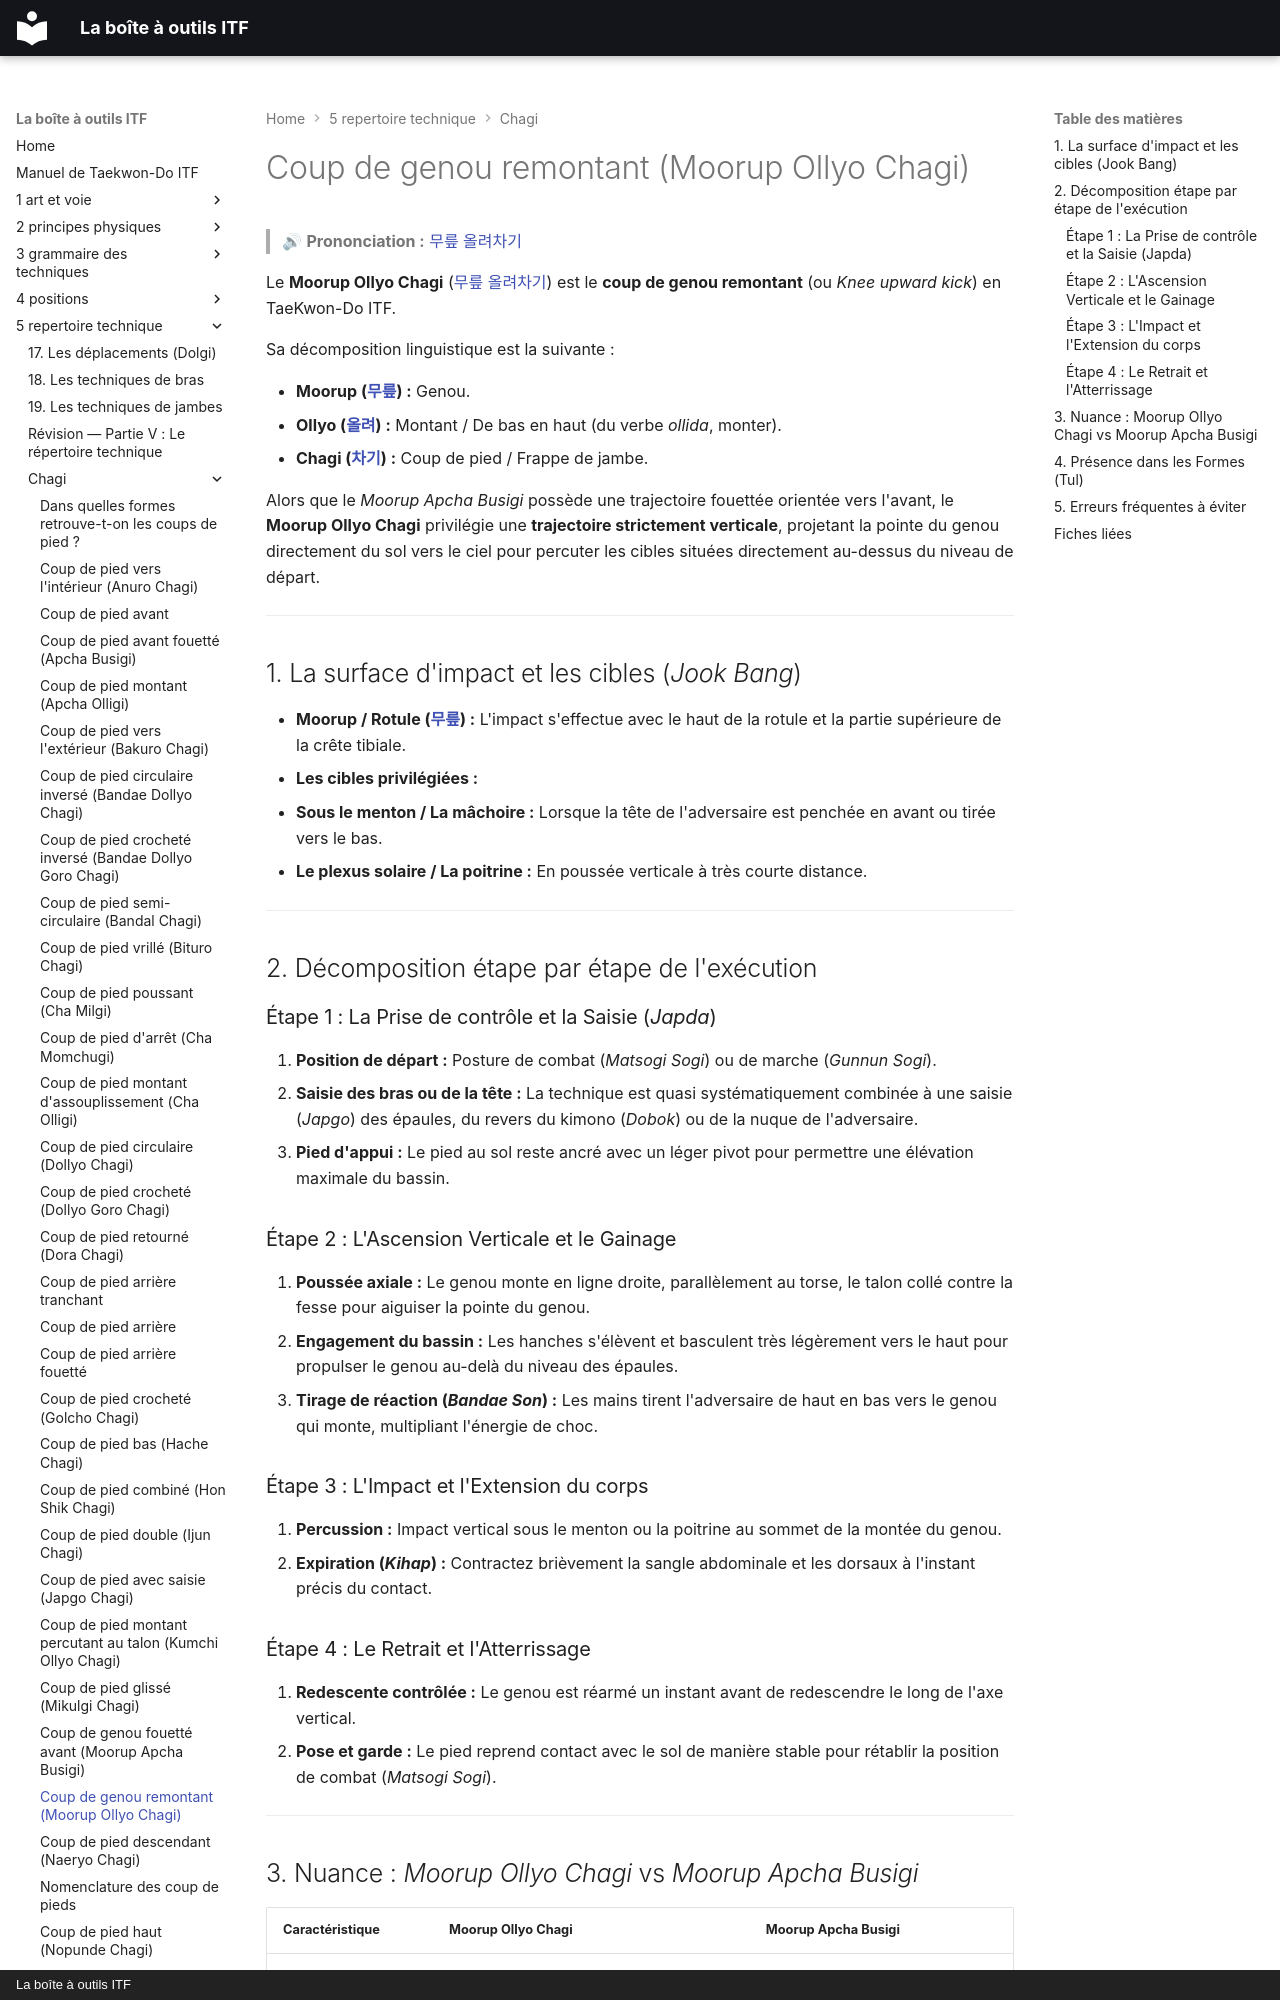

repository: yvmori1/La-boite-outils-ITF · page: 5-repertoire-technique/chagi/moorup-ollyo-chagi/index.html · generator: mkdocs · copyright: La boîte à outils ITF

# Coup de genou remontant (Moorup Ollyo Chagi)

> 🔊 **Prononciation :** [무릎 올려차기](../../audio/chagi/moorup-ollyo-chagi.m4a)

Le **Moorup Ollyo Chagi** ([무릎 올려차기](../../audio/chagi/moorup-ollyo-chagi.m4a)) est le **coup de genou remontant** (ou *Knee upward kick*) en TaeKwon-Do ITF.

Sa décomposition linguistique est la suivante :

* **Moorup ([무릎](../../audio/grammaire/Murup.m4a)) :** Genou.
* **Ollyo ([올려](../../audio/grammaire/Ollyo.m4a)) :** Montant / De bas en haut (du verbe *ollida*, monter).
* **Chagi ([차기](../../audio/termes/chagi.m4a)) :** Coup de pied / Frappe de jambe.

Alors que le *Moorup Apcha Busigi* possède une trajectoire fouettée orientée vers l'avant, le **Moorup Ollyo Chagi** privilégie une **trajectoire strictement verticale**, projetant la pointe du genou directement du sol vers le ciel pour percuter les cibles situées directement au-dessus du niveau de départ.

---

## 1. La surface d'impact et les cibles (*Jook Bang*)

* **Moorup / Rotule ([무릎](../../audio/grammaire/Murup.m4a)) :** L'impact s'effectue avec le haut de la rotule et la partie supérieure de la crête tibiale.
* **Les cibles privilégiées :**
* **Sous le menton / La mâchoire :** Lorsque la tête de l'adversaire est penchée en avant ou tirée vers le bas.
* **Le plexus solaire / La poitrine :** En poussée verticale à très courte distance.



---

## 2. Décomposition étape par étape de l'exécution

### Étape 1 : La Prise de contrôle et la Saisie (*Japda*)

1. **Position de départ :** Posture de combat (*Matsogi Sogi*) ou de marche (*Gunnun Sogi*).
2. **Saisie des bras ou de la tête :** La technique est quasi systématiquement combinée à une saisie (*Japgo*) des épaules, du revers du kimono (*Dobok*) ou de la nuque de l'adversaire.
3. **Pied d'appui :** Le pied au sol reste ancré avec un léger pivot pour permettre une élévation maximale du bassin.

### Étape 2 : L'Ascension Verticale et le Gainage

1. **Poussée axiale :** Le genou monte en ligne droite, parallèlement au torse, le talon collé contre la fesse pour aiguiser la pointe du genou.
2. **Engagement du bassin :** Les hanches s'élèvent et basculent très légèrement vers le haut pour propulser le genou au-delà du niveau des épaules.
3. **Tirage de réaction (*Bandae Son*) :** Les mains tirent l'adversaire de haut en bas vers le genou qui monte, multipliant l'énergie de choc.

### Étape 3 : L'Impact et l'Extension du corps

1. **Percussion :** Impact vertical sous le menton ou la poitrine au sommet de la montée du genou.
2. **Expiration (*Kihap*) :** Contractez brièvement la sangle abdominale et les dorsaux à l'instant précis du contact.
